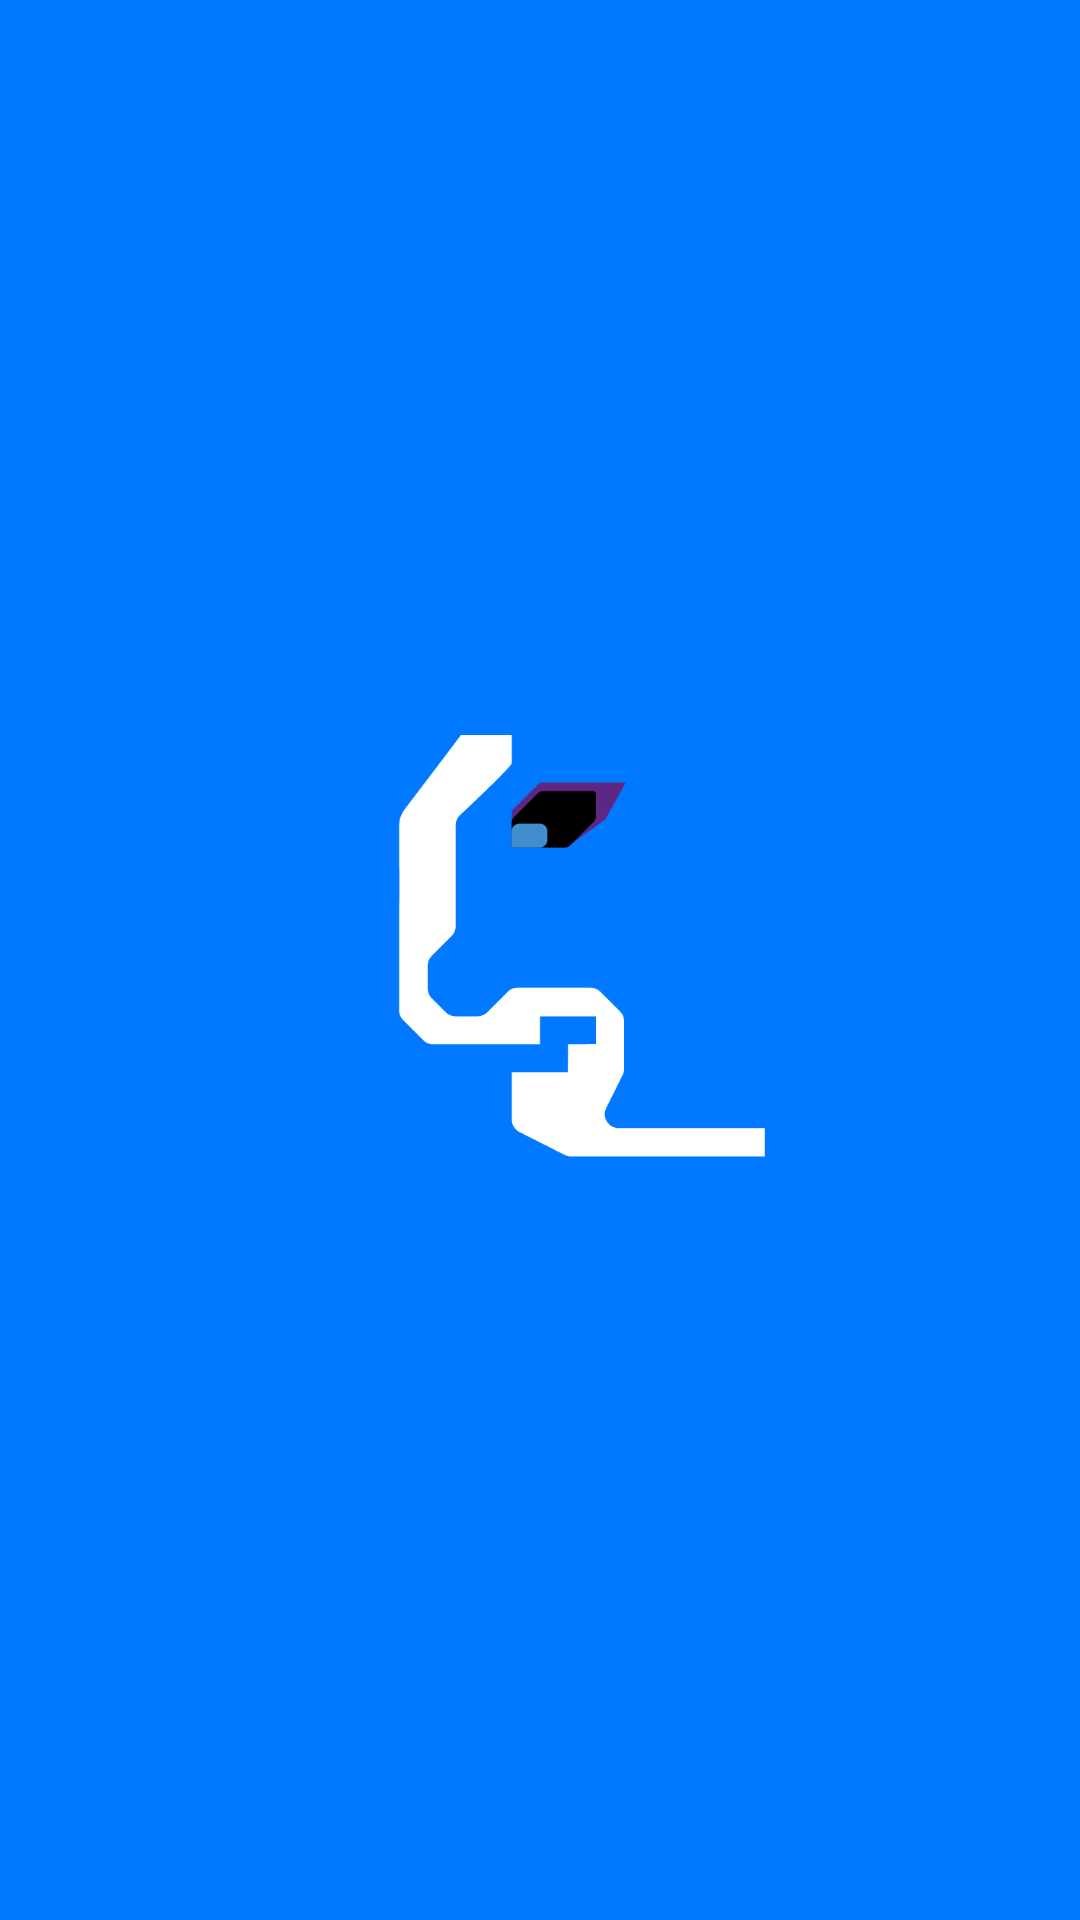

The Android layout XML behind this screen, and the referenced resources:
<!-- AndroidManifest.xml: application theme AppTheme -->
<!-- res/layout/activity_loading.xml -->
<?xml version="1.0" encoding="utf-8"?>
<RelativeLayout xmlns:android="http://schemas.android.com/apk/res/android"
    xmlns:app="http://schemas.android.com/apk/res-auto"
    xmlns:tools="http://schemas.android.com/tools"
    android:layout_width="match_parent"
    android:layout_height="match_parent"
    tools:context=".LoadingActivity"
    android:background="@color/colorPrimary">
    <ImageView
        android:layout_width="150dp"
        android:layout_height="150dp"
        android:src="@drawable/icon"
        android:layout_centerInParent="true" />
</RelativeLayout>
<!-- resources referenced by this layout -->
<resources>
  <color name="colorPrimary">#0078FF</color>
  <!-- drawable icon: png bitmap (drawable, 7434 bytes) -->
  <style name="AppTheme" parent="Theme.AppCompat.DayNight.NoActionBar">
          <item name="colorPrimary">@color/colorPrimary</item>
          <item name="colorPrimaryDark">@color/colorPrimaryDark</item>
          <item name="colorAccent">@color/colorPrimary</item>
          <item name="android:textColor">@color/colorText</item>
          <item name="android:colorBackground">@color/colorBackground</item>
          <item name="android:editTextColor">@color/colorText</item>
          <item name="android:datePickerMode">calendar</item>
          <item name="alertDialogTheme">@style/AlertDialogCustom</item>
          <item name="dialogTheme">@style/DialogCustom</item>
      </style>
  <color name="colorPrimaryDark">#0052B4</color>
  <color name="colorText">#FFFFFF</color>
  <color name="colorBackground">#383838</color>
  <style name="AlertDialogCustom" parent="Theme.AppCompat.Dialog.Alert">
          <item name="android:background">@color/colorBackgroundLight</item>
          <item name="android:colorBackground">@color/colorBackgroundLight</item>
          <item name="android:windowBackground">@color/colorBackgroundLight</item>
      </style>
  <style name="DialogCustom" parent="@android:style/Theme.Dialog">
          <item name="android:background">@color/colorBackgroundLight</item>
          <item name="android:colorBackground">@color/colorBackgroundLight</item>
          <item name="android:windowBackground">@color/colorBackgroundLight</item>
      </style>
  <color name="colorBackgroundLight">#494949</color>
</resources>
